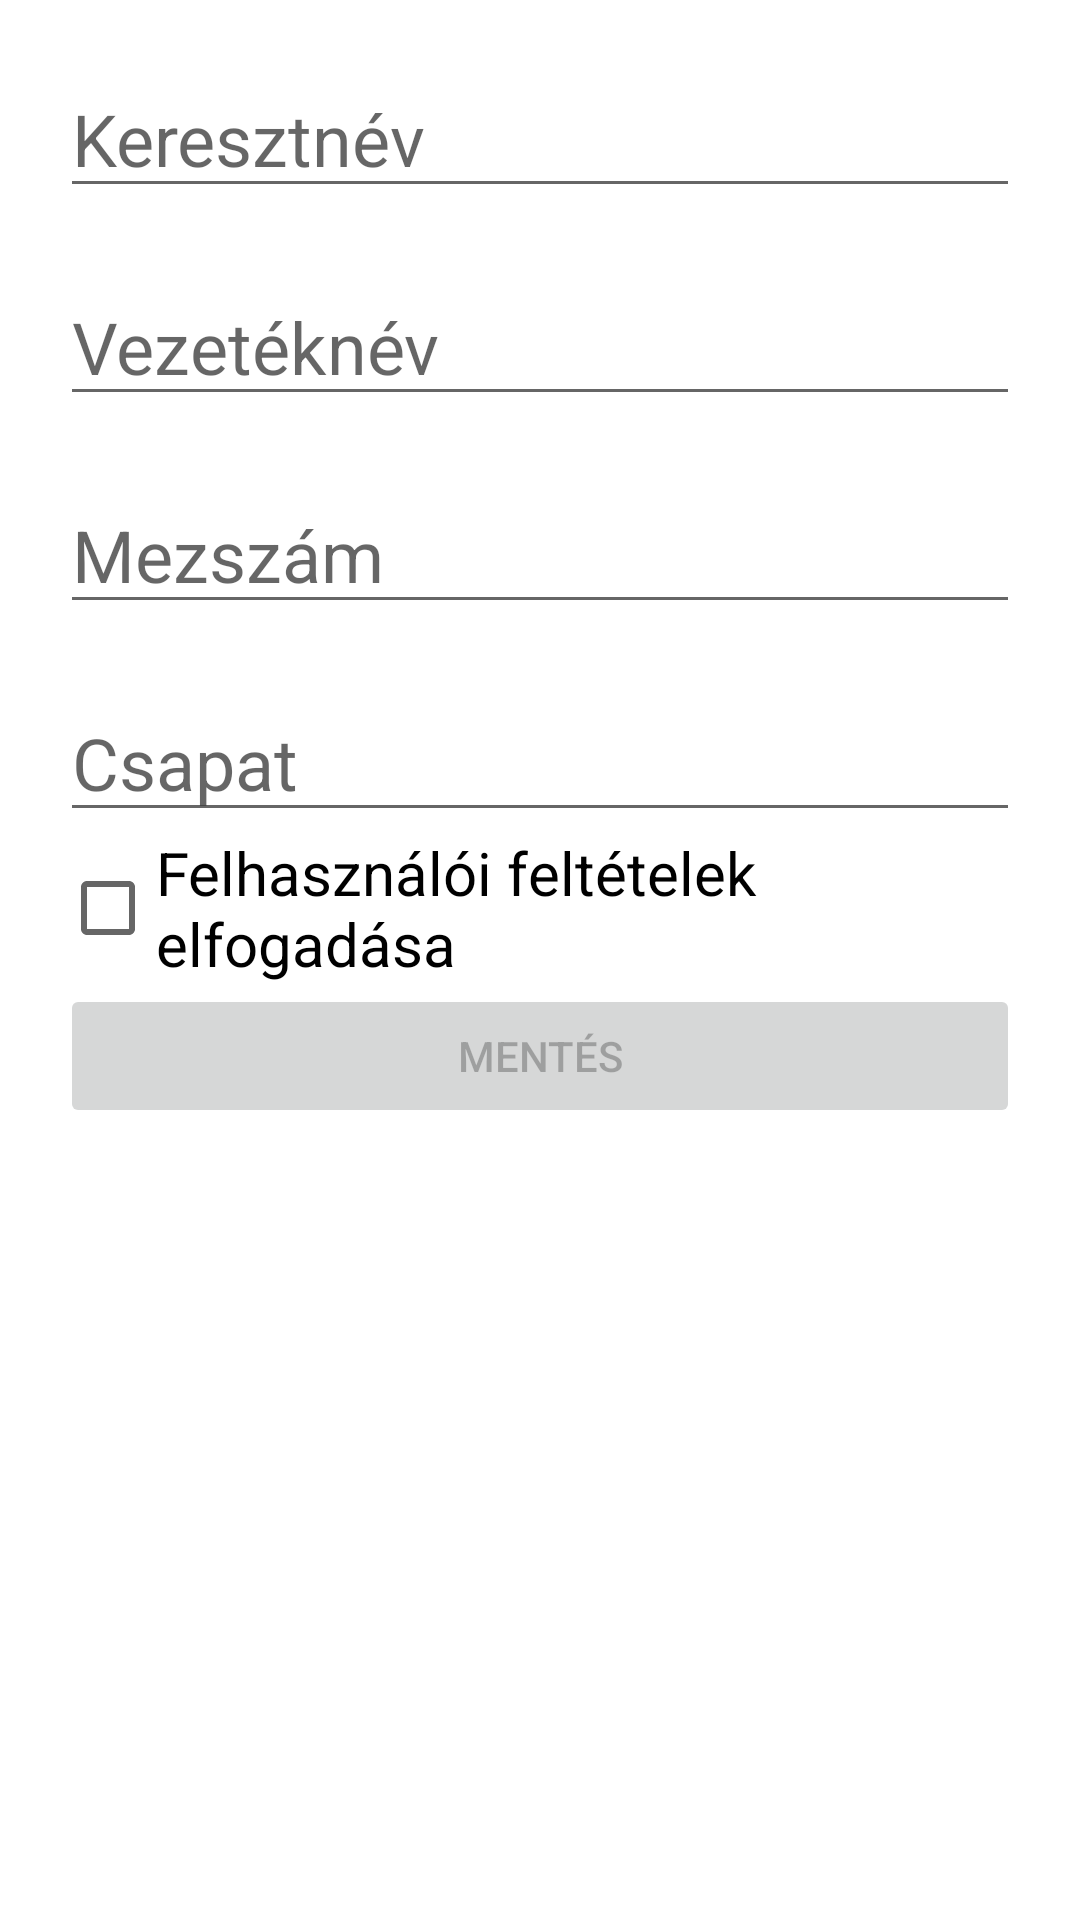

Produce the Android XML layout that renders to this screen, including the resource entries it uses.
<!-- AndroidManifest.xml: application theme Theme.Beadando -->
<!-- res/layout/activity_store_data.xml -->
<?xml version="1.0" encoding="utf-8"?>
<androidx.constraintlayout.widget.ConstraintLayout xmlns:android="http://schemas.android.com/apk/res/android"
    xmlns:app="http://schemas.android.com/apk/res-auto"
    xmlns:tools="http://schemas.android.com/tools"
    android:layout_width="match_parent"
    android:layout_height="match_parent"
    tools:context=".storeData.StoreDataActivity">

    <LinearLayout
        android:id="@+id/dataLayout"
        android:layout_width="match_parent"
        android:layout_height="match_parent"
        android:layout_margin="10dp"
        android:orientation="vertical"
        android:padding="10dp"
        app:layout_constraintBottom_toBottomOf="parent"
        app:layout_constraintEnd_toEndOf="parent"
        app:layout_constraintStart_toStartOf="parent"
        app:layout_constraintTop_toTopOf="parent">


    <EditText
        android:id="@+id/firstNameEditText"
        android:layout_width="match_parent"
        android:layout_height="wrap_content"
        android:ems="10"
        android:hint="@string/firstName"
        android:inputType="textPersonName"
        android:textSize="24sp" />

    <Space
        android:layout_width="match_parent"
        android:layout_height="20dp" />

    <EditText
        android:id="@+id/lastNameEditText"
        android:layout_width="match_parent"
        android:layout_height="wrap_content"
        android:ems="10"
        android:hint="@string/lastName"
        android:inputType="textPersonName"
        android:textSize="24sp" />

    <Space
        android:layout_width="match_parent"
        android:layout_height="20dp" />

        <EditText
            android:id="@+id/jerseyNumberEditText"
            android:layout_width="match_parent"
            android:layout_height="wrap_content"
            android:ems="10"
            android:hint="@string/jerseyNumber"
            android:inputType="number"
            android:textSize="24sp" />

        <Space
            android:layout_width="match_parent"
            android:layout_height="20dp" />

    <EditText
        android:id="@+id/teamEditText"
        android:layout_width="match_parent"
        android:layout_height="wrap_content"
        android:ems="10"
        android:hint="@string/team"
        android:inputType="textPersonName"
        android:textSize="24sp" />

    <CheckBox
        android:id="@+id/conditionsCheckBox"
        android:layout_width="match_parent"
        android:layout_height="wrap_content"
        android:text="@string/conditions"
        android:textSize="20sp" />

    <Button
        android:id="@+id/saveButton"
        android:layout_width="match_parent"
        android:layout_height="wrap_content"
        android:text="@string/saveButton"
        android:enabled="false" />

    </LinearLayout>

</androidx.constraintlayout.widget.ConstraintLayout>
<!-- resources referenced by this layout -->
<resources>
  <string name="conditions">Felhasználói feltételek elfogadása</string>
  <string name="firstName">Keresztnév</string>
  <string name="jerseyNumber">Mezszám</string>
  <string name="lastName">Vezetéknév</string>
  <string name="saveButton">Mentés</string>
  <string name="team">Csapat</string>
  <style name="Theme.Beadando" parent="Theme.MaterialComponents.DayNight.DarkActionBar">
          
          <item name="colorPrimary">@color/purple_500</item>
          <item name="colorPrimaryVariant">@color/purple_700</item>
          <item name="colorOnPrimary">@color/white</item>
          
          <item name="colorSecondary">@color/teal_200</item>
          <item name="colorSecondaryVariant">@color/teal_700</item>
          <item name="colorOnSecondary">@color/black</item>
          
          <item name="android:statusBarColor">?attr/colorPrimaryVariant</item>
          
      </style>
  <!-- not gathered from this repository: default colours our renderer supplied (Android Studio template values) -->
  <color name="purple_500">#FF6200EE</color>
  <color name="purple_700">#FF3700B3</color>
  <color name="teal_200">#FF03DAC5</color>
  <color name="teal_700">#FF018786</color>
  <color name="black">#FF000000</color>
  <color name="white">#FFFFFFFF</color>
</resources>
